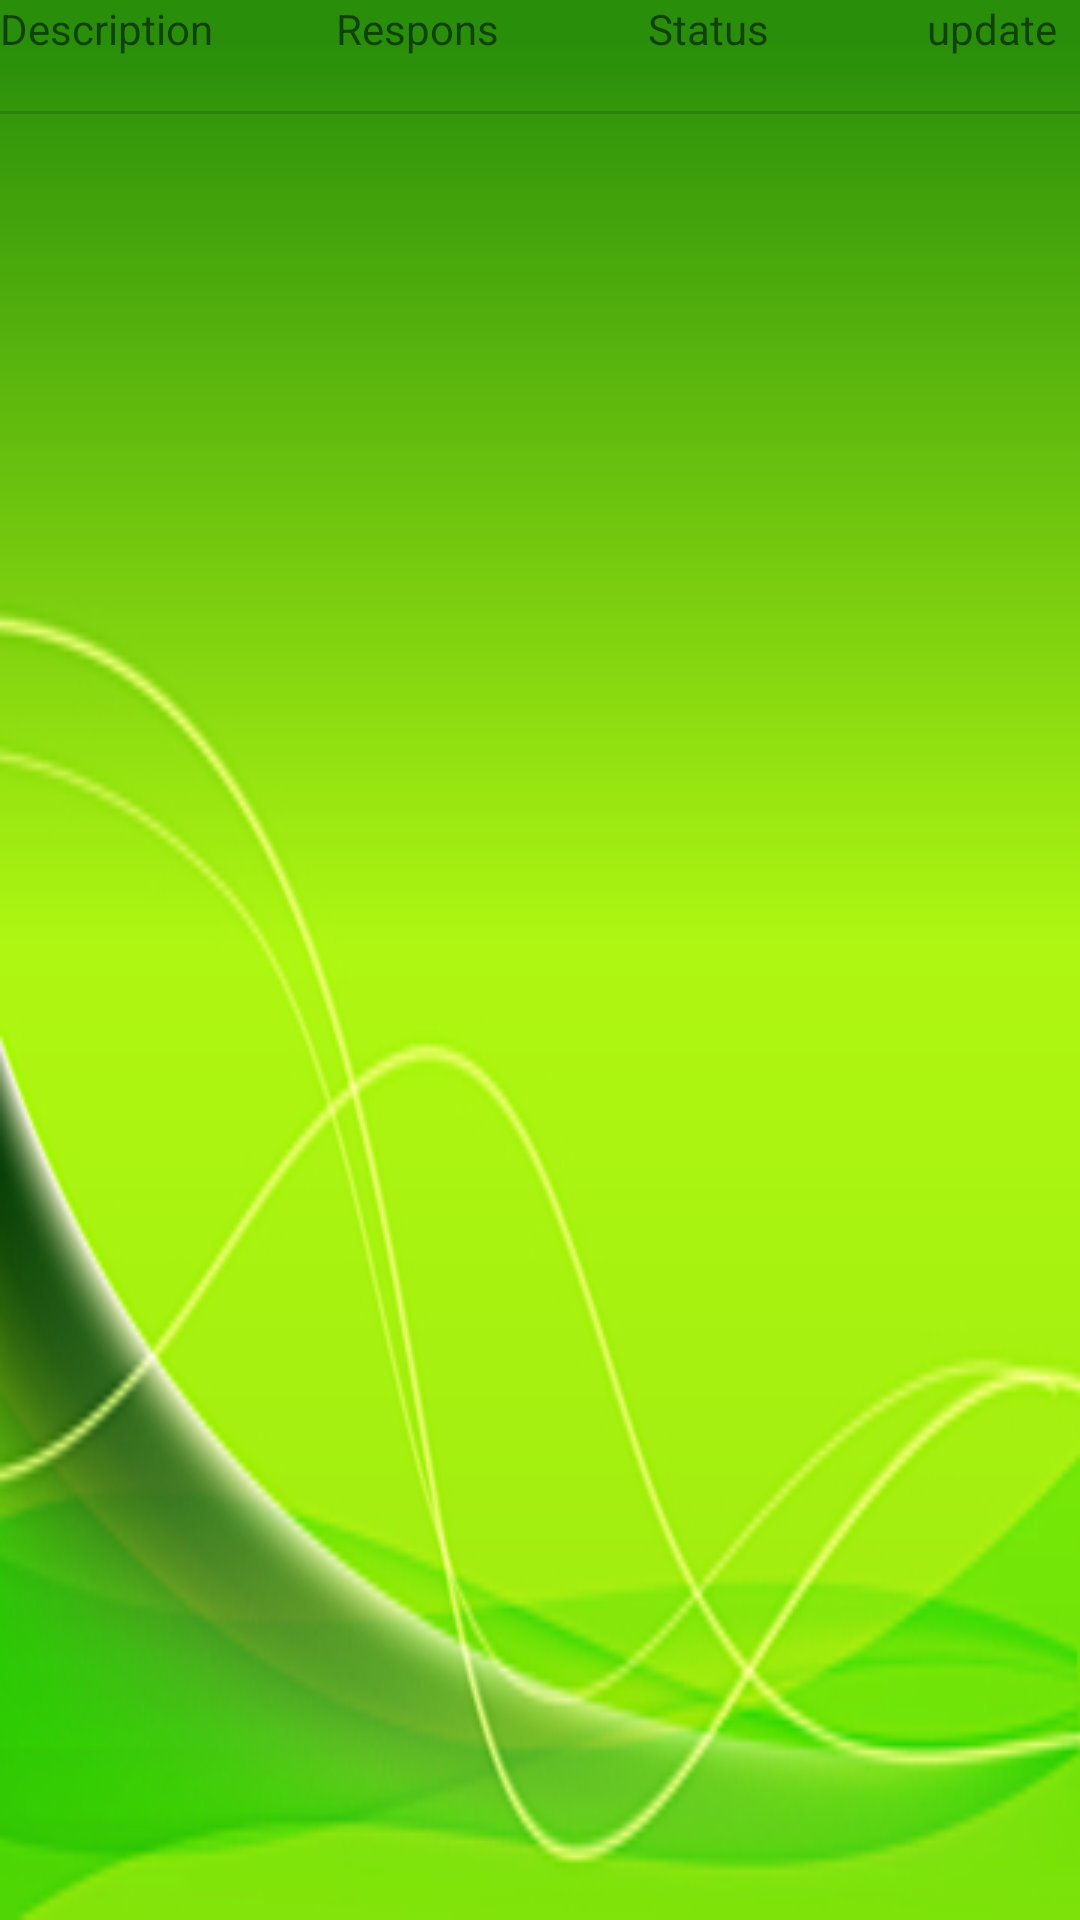

This screen was rendered from an Android layout file. Write that file and the resources it references.
<!-- AndroidManifest.xml: application theme Theme.PreciousTimeone -->
<!-- res/layout/recycleitem_task.xml -->
<?xml version="1.0" encoding="utf-8"?>

<androidx.constraintlayout.widget.ConstraintLayout xmlns:android="http://schemas.android.com/apk/res/android"
    xmlns:app="http://schemas.android.com/apk/res-auto"
    xmlns:tools="http://schemas.android.com/tools"
    android:layout_width="match_parent"
    android:layout_height="wrap_content"
    android:background="@drawable/background"
    >

    <TextView
        android:id="@+id/textViewStatus"
        android:layout_width="wrap_content"
        android:layout_height="wrap_content"
        android:layout_marginStart="104dp"
        android:text="Status"
        app:layout_constraintStart_toStartOf="@+id/textViewRespons"
        tools:layout_editor_absoluteY="31dp" />

    <TextView
        android:id="@+id/textViewRespons"
        android:layout_width="wrap_content"
        android:layout_height="wrap_content"
        android:layout_marginStart="112dp"
        android:text="Respons"
        app:layout_constraintStart_toStartOf="@+id/textViewDis"
        tools:layout_editor_absoluteY="31dp" />

    <TextView
        android:id="@+id/textViewDis"
        android:layout_width="wrap_content"
        android:layout_height="wrap_content"
        android:text="Description"
        tools:layout_editor_absoluteX="29dp"
        tools:layout_editor_absoluteY="31dp" />

    <View
        android:id="@+id/divider"
        android:layout_width="409dp"
        android:layout_height="1dp"
        android:layout_marginBottom="48dp"
        android:background="?android:attr/listDivider"
        app:layout_constraintBottom_toBottomOf="@+id/textViewDis"
        tools:layout_editor_absoluteX="1dp" />

    <View
        android:id="@+id/divider2"
        android:layout_width="409dp"
        android:layout_height="1dp"
        android:layout_marginTop="18dp"
        android:background="?android:attr/listDivider"
        app:layout_constraintTop_toBottomOf="@+id/textViewDis"
        tools:layout_editor_absoluteX="1dp" />

    <TextView
        android:id="@+id/textView_index"
        android:layout_width="wrap_content"
        android:layout_height="wrap_content"
        android:layout_marginStart="93dp"
        android:layout_marginEnd="8dp"
        android:onClick="update"
        android:text="update"
        app:layout_constraintEnd_toEndOf="parent"
        app:layout_constraintStart_toStartOf="@+id/textViewStatus"
        tools:layout_editor_absoluteY="31dp" />

    <TextView
        android:id="@+id/textView_team1"
        android:layout_width="wrap_content"
        android:layout_height="wrap_content"
        android:layout_marginTop="8dp"
        android:layout_marginEnd="8dp"
        android:layout_marginBottom="8dp"
        android:text="team"
        app:layout_constraintBottom_toTopOf="@+id/textView_index"
        app:layout_constraintEnd_toEndOf="parent"
        app:layout_constraintTop_toBottomOf="@+id/divider" />
</androidx.constraintlayout.widget.ConstraintLayout>
<!-- resources referenced by this layout -->
<resources>
  <!-- drawable background: png bitmap (drawable, 55788 bytes) -->
  <style name="Theme.PreciousTimeone" parent="Theme.MaterialComponents.DayNight.DarkActionBar">
          
          <item name="colorPrimary">@color/purple_500</item>
          <item name="colorPrimaryVariant">@color/purple_700</item>
          <item name="colorOnPrimary">@color/white</item>
          
          <item name="colorSecondary">@color/teal_200</item>
          <item name="colorSecondaryVariant">@color/teal_700</item>
          <item name="colorOnSecondary">@color/black</item>
          
          <item name="android:statusBarColor">?attr/colorPrimaryVariant</item>
          
      </style>
  <!-- not gathered from this repository: default colours our renderer supplied (Android Studio template values) -->
  <color name="purple_500">#FF6200EE</color>
  <color name="purple_700">#FF3700B3</color>
  <color name="teal_200">#FF03DAC5</color>
  <color name="teal_700">#FF018786</color>
  <color name="black">#FF000000</color>
  <color name="white">#FFFFFFFF</color>
</resources>
